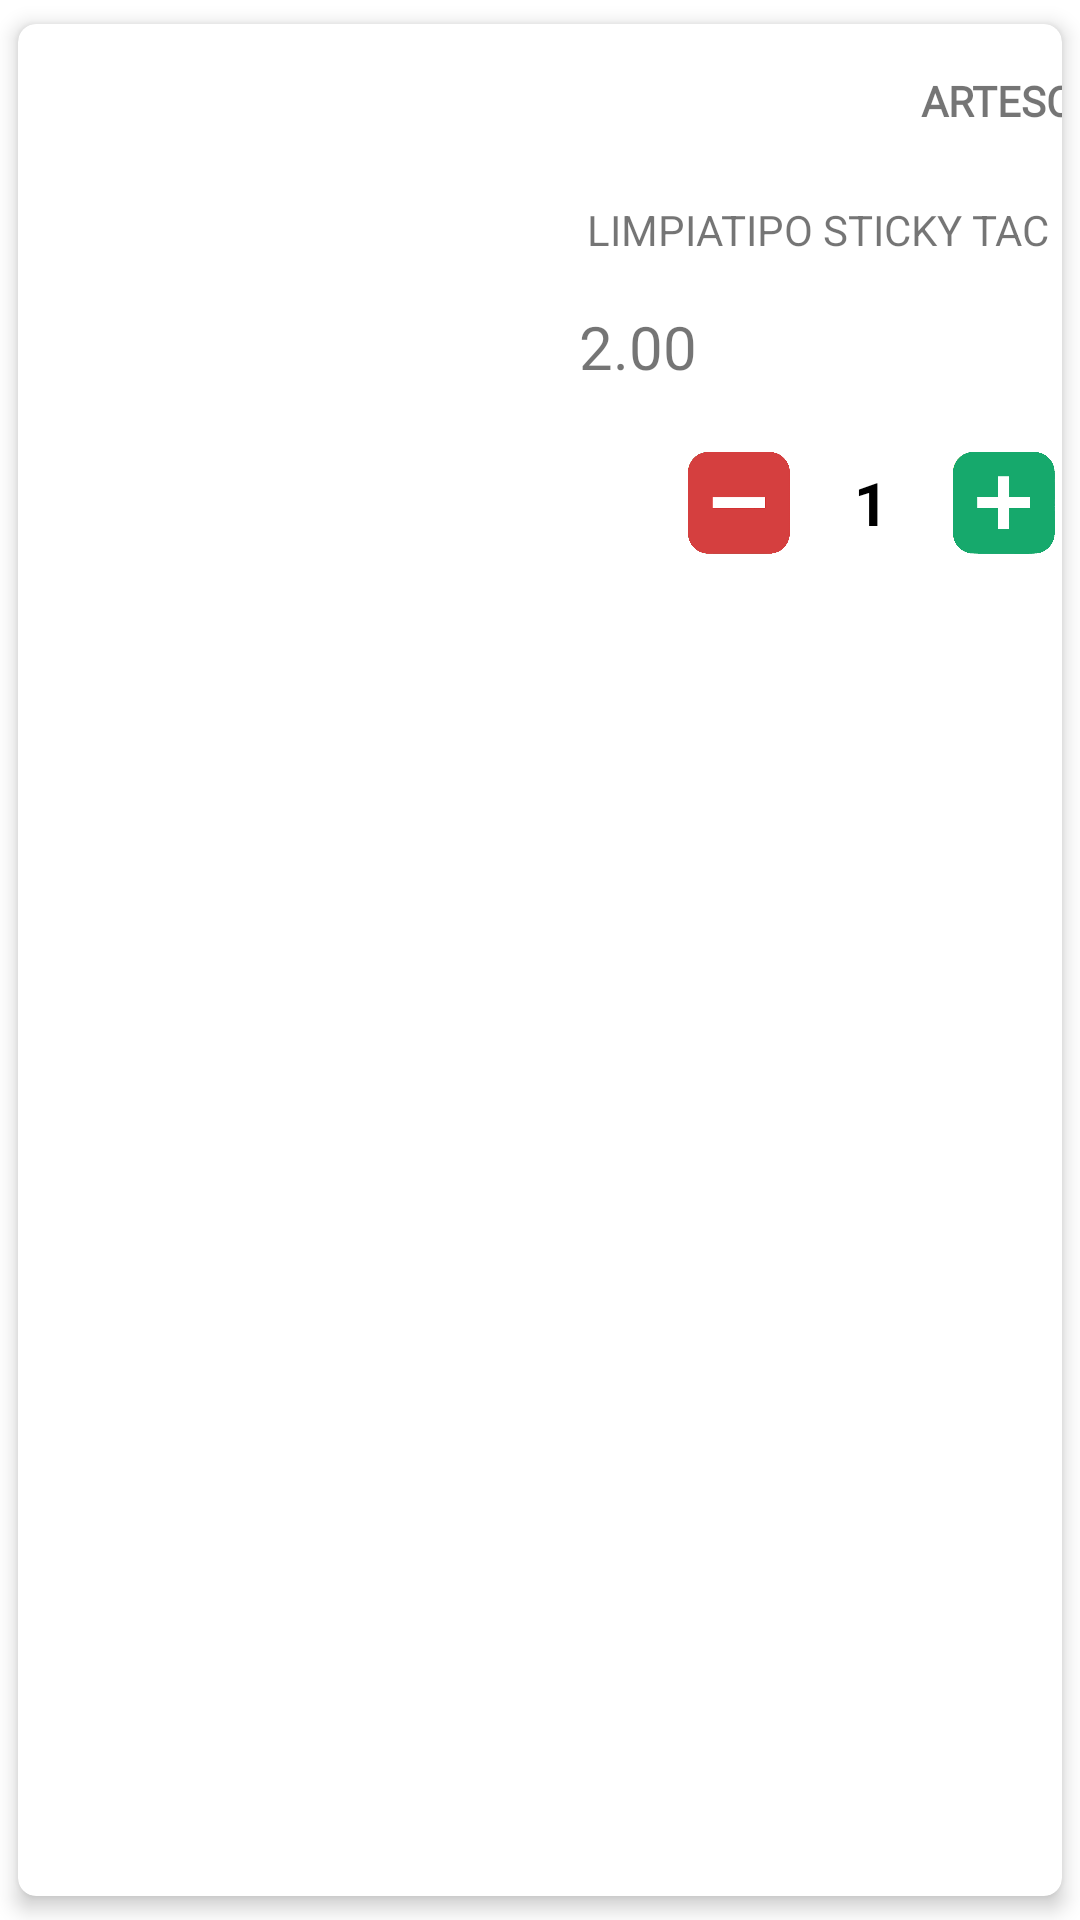

This screen was rendered from an Android layout file. Write that file and the resources it references.
<!-- AndroidManifest.xml: application theme Theme.LOGINLAU -->
<!-- res/layout/productosencarrito_items.xml -->
<?xml version="1.0" encoding="utf-8"?>
<androidx.cardview.widget.CardView xmlns:android="http://schemas.android.com/apk/res/android"
    xmlns:app="http://schemas.android.com/apk/res-auto"
    xmlns:tools="http://schemas.android.com/tools"
    android:id="@+id/cvContenedor"
    android:layout_width="match_parent"
    android:layout_height="wrap_content"
    app:cardCornerRadius="6dp"
    app:cardElevation="4dp"
    app:cardUseCompatPadding="true">

    <androidx.constraintlayout.widget.ConstraintLayout
        android:layout_width="387dp"
        android:layout_height="190dp"
        android:paddingLeft="10dp"
        android:paddingRight="10dp">

        <ImageView
            android:id="@+id/imgProdCarrito"
            android:layout_width="142dp"
            android:layout_height="178dp"
            android:layout_marginStart="4dp"
            app:layout_constraintBottom_toBottomOf="parent"
            app:layout_constraintStart_toStartOf="parent"
            app:layout_constraintTop_toTopOf="parent"
            tools:srcCompat="@tools:sample/backgrounds/scenic" />

        <TextView
            android:id="@+id/txtMarcaCarrito"
            android:layout_width="wrap_content"
            android:layout_height="wrap_content"
            android:layout_marginTop="16dp"
            android:fontFamily="@font/cabin_medium"
            android:text="ARTESCO"
            android:textStyle="bold"
            app:layout_constraintEnd_toEndOf="parent"
            app:layout_constraintHorizontal_bias="0.905"
            app:layout_constraintStart_toEndOf="@+id/imgProdCarrito"
            app:layout_constraintTop_toTopOf="parent" />

        <TextView
            android:id="@+id/txtNombreProdCarr"
            android:layout_width="wrap_content"
            android:layout_height="wrap_content"
            android:layout_marginTop="24dp"
            android:text="LIMPIATIPO STICKY TAC"
            app:layout_constraintEnd_toEndOf="parent"
            app:layout_constraintStart_toEndOf="@+id/imgProdCarrito"
            app:layout_constraintTop_toBottomOf="@+id/txtMarcaCarrito" />

        <TextView
            android:id="@+id/txtPrecioCarrito"
            android:layout_width="61dp"
            android:layout_height="35dp"
            android:layout_marginTop="16dp"
            android:fontFamily="@font/cabin_medium"
            android:text="2.00"
            android:textSize="20sp"
            app:layout_constraintEnd_toEndOf="parent"
            app:layout_constraintHorizontal_bias="0.194"
            app:layout_constraintStart_toEndOf="@+id/imgProdCarrito"
            app:layout_constraintTop_toBottomOf="@+id/txtNombreProdCarr" />

        <LinearLayout
            android:layout_width="153dp"
            android:layout_height="43dp"
            android:layout_marginEnd="16dp"
            android:gravity="center"
            android:orientation="horizontal"
            app:layout_constraintBottom_toBottomOf="parent"
            app:layout_constraintEnd_toEndOf="parent"
            app:layout_constraintTop_toBottomOf="@+id/txtPrecioCarrito">

            <ImageView
                android:id="@+id/imgBtnMenosCarr"
                android:layout_width="45dp"
                android:layout_height="match_parent"
                app:srcCompat="@drawable/boton_menos" />

            <TextView
                android:id="@+id/txtCantidadContadorCarr"
                android:layout_width="wrap_content"
                android:layout_height="wrap_content"
                android:layout_marginStart="16dp"
                android:layout_marginEnd="16dp"
                android:text="1"
                android:textAlignment="center"
                android:textColor="@color/black"
                android:textSize="20sp"
                android:textStyle="bold" />

            <ImageView
                android:id="@+id/imgBtnMasCarr"
                android:layout_width="45dp"
                android:layout_height="43dp"
                app:srcCompat="@drawable/boton_mas" />

        </LinearLayout>

    </androidx.constraintlayout.widget.ConstraintLayout>

</androidx.cardview.widget.CardView>
<!-- resources referenced by this layout -->
<resources>
  <!-- drawable boton_mas: png bitmap (drawable, 55618 bytes) -->
  <!-- drawable boton_menos: png bitmap (drawable, 50704 bytes) -->
  <style name="Theme.LOGINLAU" parent="Theme.MaterialComponents.DayNight.NoActionBar">
          
          <item name="colorPrimary">@color/purple_500</item>
          <item name="colorPrimaryVariant">@color/cardview_dark_background</item>
          <item name="colorOnPrimary">@color/white</item>
          
          <item name="colorSecondary">@color/teal_200</item>
          <item name="colorSecondaryVariant">@color/teal_700</item>
          <item name="colorOnSecondary">@color/black</item>
          
          <item name="android:statusBarColor">?attr/colorPrimaryVariant</item>
          
      </style>
  <!-- not gathered from this repository: default colours our renderer supplied (Android Studio template values) -->
  <color name="purple_500">#FF6200EE</color>
  <color name="teal_200">#FF03DAC5</color>
  <color name="teal_700">#FF018786</color>
  <color name="black">#FF000000</color>
  <color name="white">#FFFFFFFF</color>
</resources>
